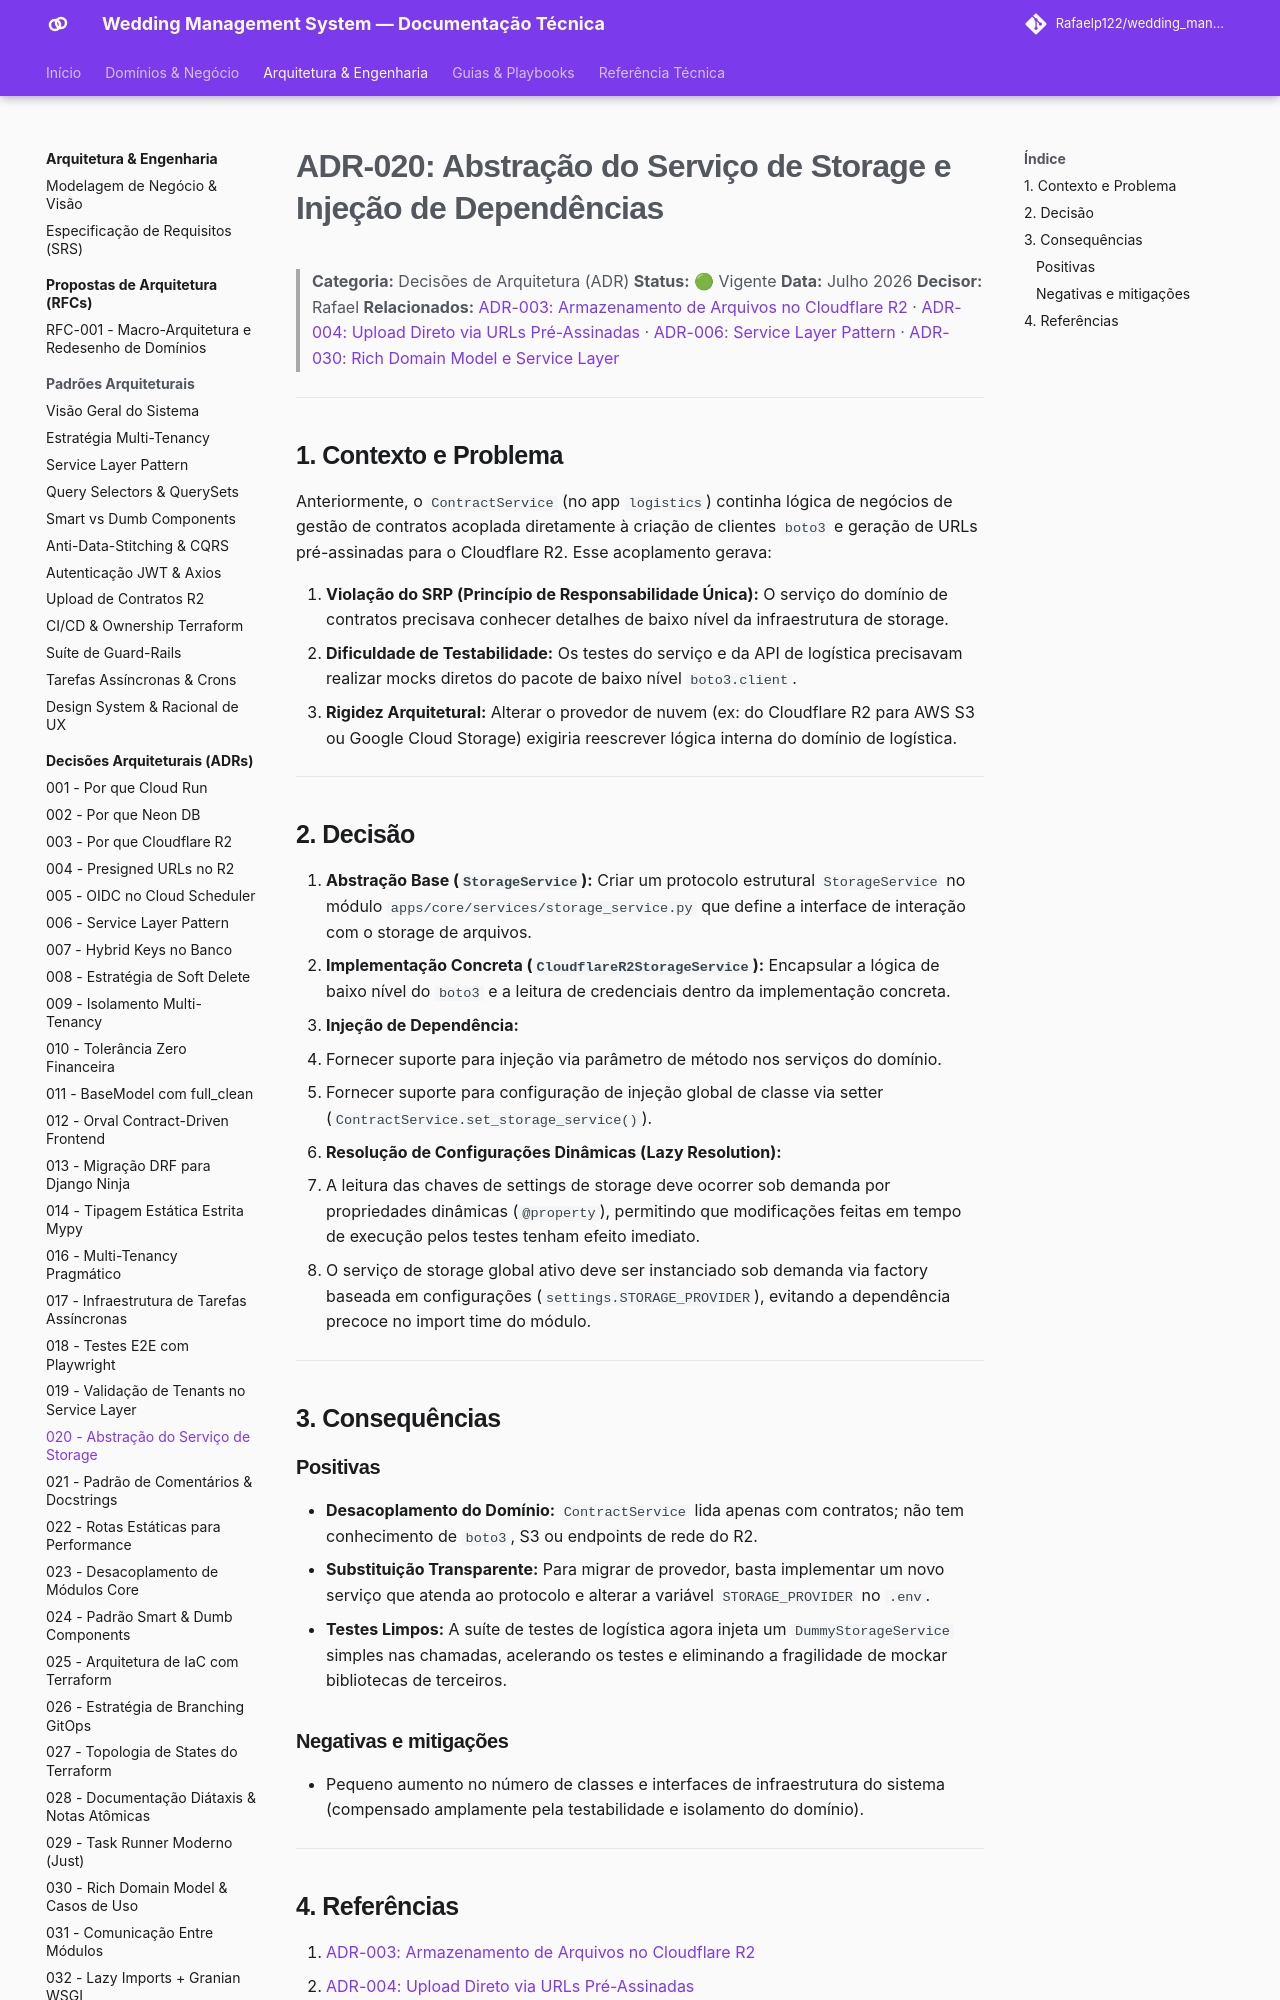

repository: Rafaelp122/wedding_management · page: architecture/adr/020-storage-service-abstraction/index.html · generator: mkdocs

# ADR-020: Abstração do Serviço de Storage e Injeção de Dependências

> **Categoria:** Decisões de Arquitetura (ADR)
> **Status:** 🟢 Vigente
> **Data:** Julho 2026
> **Decisor:** Rafael
> **Relacionados:** [ADR-003: Armazenamento de Arquivos no Cloudflare R2](003-why-r2.md) · [ADR-004: Upload Direto via URLs Pré-Assinadas](004-presigned-urls.md) · [ADR-006: Service Layer Pattern](006-service-layer.md) · [ADR-030: Rich Domain Model e Service Layer](030-rich-domain-model-service-layer.md)

---

## 1. Contexto e Problema

Anteriormente, o `ContractService` (no app `logistics`) continha lógica de negócios de gestão de contratos acoplada diretamente à criação de clientes `boto3` e geração de URLs pré-assinadas para o Cloudflare R2. Esse acoplamento gerava:

1. **Violação do SRP (Princípio de Responsabilidade Única):** O serviço do domínio de contratos precisava conhecer detalhes de baixo nível da infraestrutura de storage.
2. **Dificuldade de Testabilidade:** Os testes do serviço e da API de logística precisavam realizar mocks diretos do pacote de baixo nível `boto3.client`.
3. **Rigidez Arquitetural:** Alterar o provedor de nuvem (ex: do Cloudflare R2 para AWS S3 ou Google Cloud Storage) exigiria reescrever lógica interna do domínio de logística.

---

## 2. Decisão

1. **Abstração Base (`StorageService`):** Criar um protocolo estrutural `StorageService` no módulo `apps/core/services/storage_service.py` que define a interface de interação com o storage de arquivos.
2. **Implementação Concreta (`CloudflareR2StorageService`):** Encapsular a lógica de baixo nível do `boto3` e a leitura de credenciais dentro da implementação concreta.
3. **Injeção de Dependência:**
   - Fornecer suporte para injeção via parâmetro de método nos serviços do domínio.
   - Fornecer suporte para configuração de injeção global de classe via setter (`ContractService.set_storage_service()`).
4. **Resolução de Configurações Dinâmicas (Lazy Resolution):**
   - A leitura das chaves de settings de storage deve ocorrer sob demanda por propriedades dinâmicas (`@property`), permitindo que modificações feitas em tempo de execução pelos testes tenham efeito imediato.
   - O serviço de storage global ativo deve ser instanciado sob demanda via factory baseada em configurações (`settings.STORAGE_PROVIDER`), evitando a dependência precoce no import time do módulo.

---

## 3. Consequências

### Positivas
- **Desacoplamento do Domínio:** `ContractService` lida apenas com contratos; não tem conhecimento de `boto3`, S3 ou endpoints de rede do R2.
- **Substituição Transparente:** Para migrar de provedor, basta implementar um novo serviço que atenda ao protocolo e alterar a variável `STORAGE_PROVIDER` no `.env`.
- **Testes Limpos:** A suíte de testes de logística agora injeta um `DummyStorageService` simples nas chamadas, acelerando os testes e eliminando a fragilidade de mockar bibliotecas de terceiros.

### Negativas e mitigações
- Pequeno aumento no número de classes e interfaces de infraestrutura do sistema (compensado amplamente pela testabilidade e isolamento do domínio).

---
